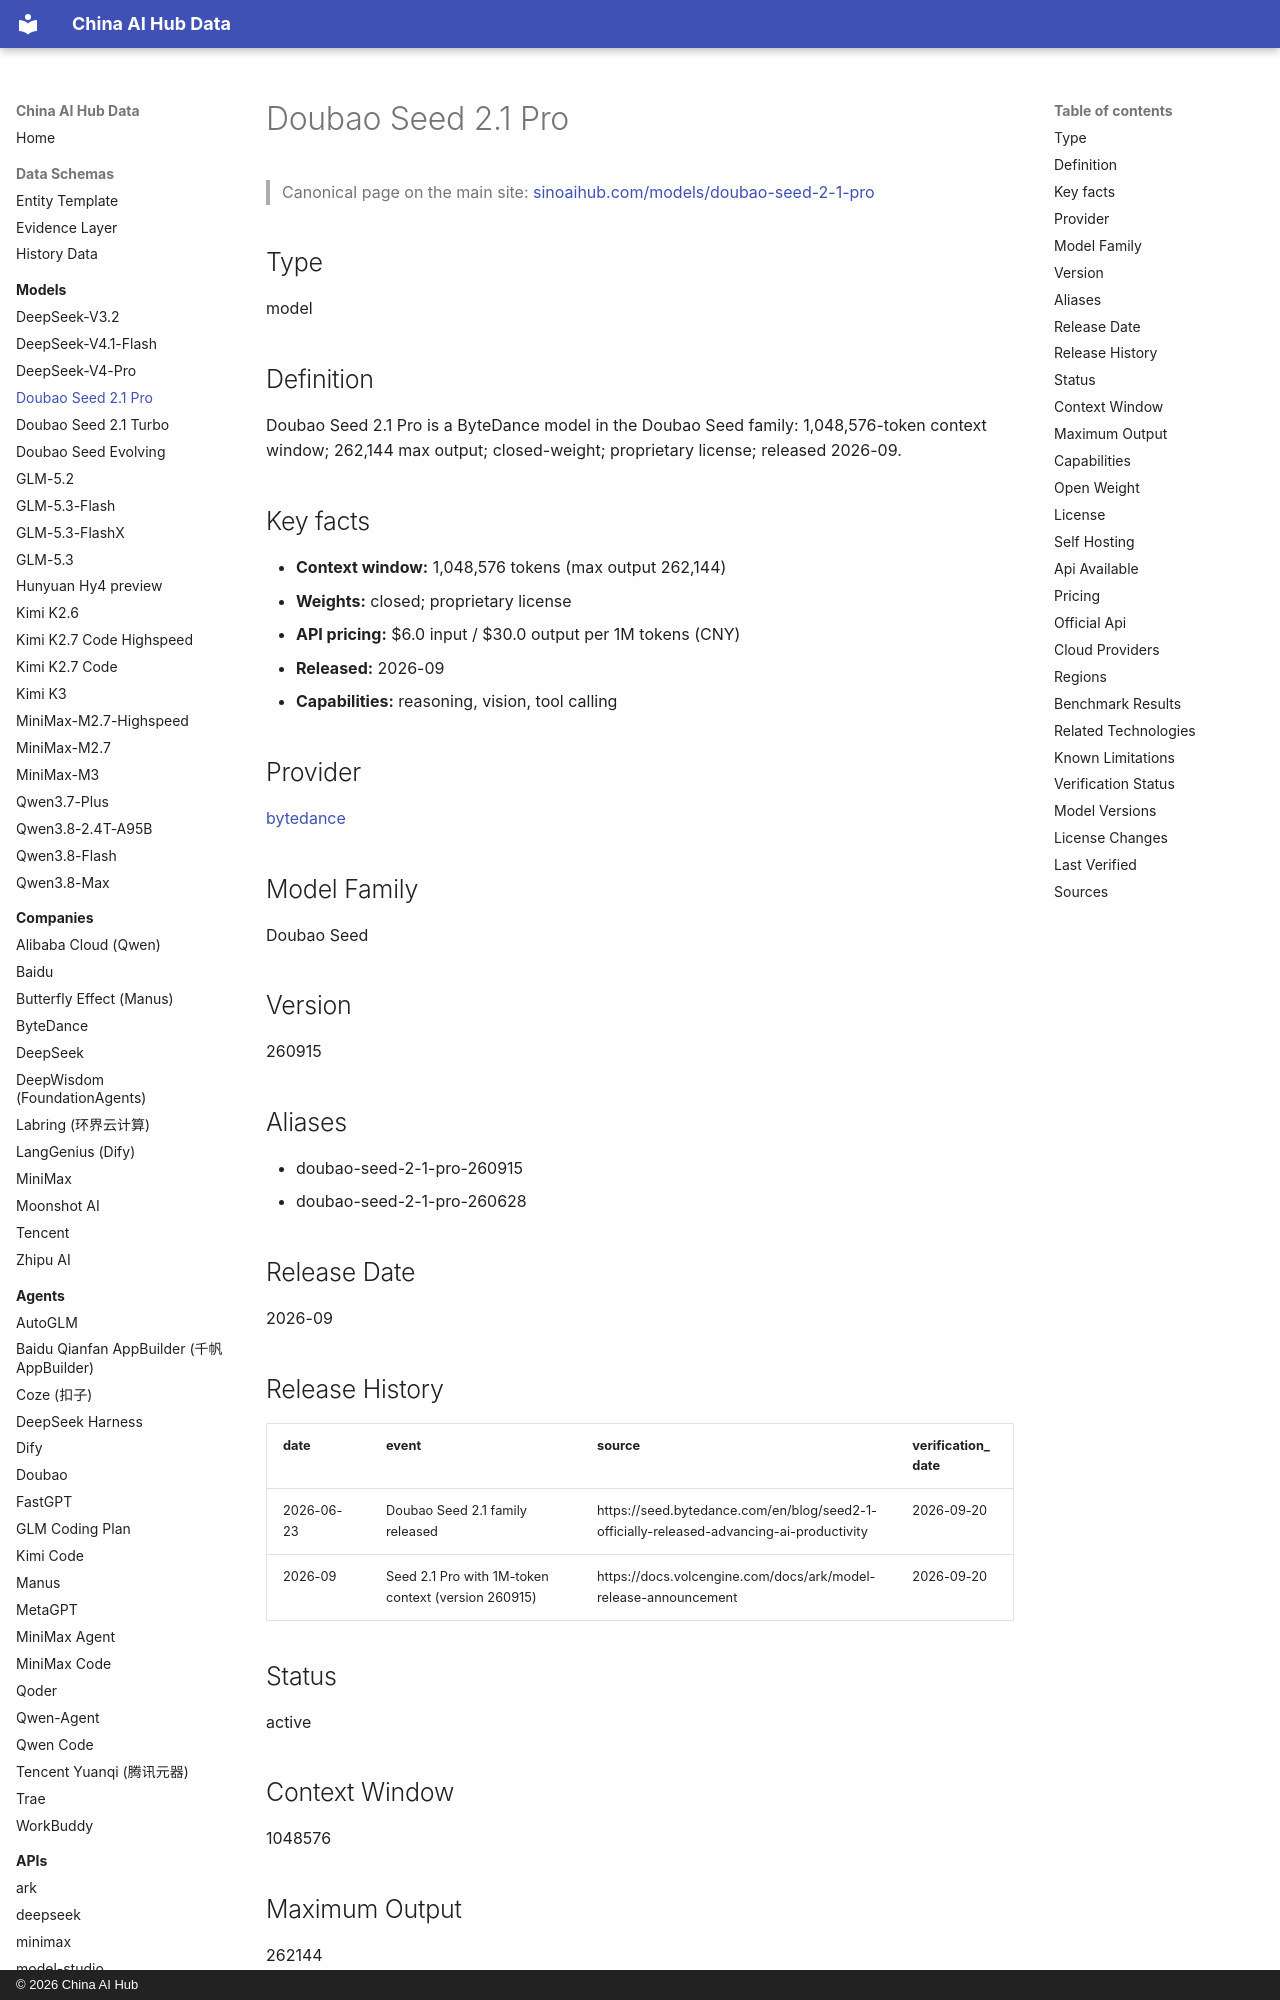

repository: martinxionbiotech-max/china-ai-hub-data · page: models/doubao-seed-2-1-pro/index.html · generator: mkdocs · copyright: © 2026 China AI Hub

# Doubao Seed 2.1 Pro

<script type="application/ld+json">
{
  "@context": "https://schema.org",
  "@graph": [
    {
      "@type": "SoftwareApplication",
      "@id": "https://sinoaihub.com/models/doubao-seed-2-1-pro",
      "name": "Doubao Seed 2.1 Pro",
      "url": "https://sinoaihub.com/models/doubao-seed-2-1-pro",
      "mainEntityOfPage": "https://data.sinoaihub.com/models/doubao-seed-2-1-pro/",
      "provider": {
        "@type": "Organization",
        "name": "ByteDance",
        "@id": "https://sinoaihub.com/companies/bytedance",
        "url": "https://sinoaihub.com/companies/bytedance"
      }
    },
    {
      "@type": "BreadcrumbList",
      "itemListElement": [
        {
          "@type": "ListItem",
          "position": 1,
          "name": "Home",
          "item": "https://data.sinoaihub.com/"
        },
        {
          "@type": "ListItem",
          "position": 2,
          "name": "Models",
          "item": "https://data.sinoaihub.com/models/"
        },
        {
          "@type": "ListItem",
          "position": 3,
          "name": "Doubao Seed 2.1 Pro",
          "item": "https://data.sinoaihub.com/models/doubao-seed-2-1-pro/"
        }
      ]
    }
  ]
}
</script>
> Canonical page on the main site: [sinoaihub.com/models/doubao-seed-2-1-pro](https://sinoaihub.com/models/doubao-seed-2-1-pro)

## Type

model


## Definition

Doubao Seed 2.1 Pro is a ByteDance model in the Doubao Seed family: 1,048,576-token context window; 262,144 max output; closed-weight; proprietary license; released 2026-09.

## Key facts

- **Context window:** 1,048,576 tokens (max output 262,144)
- **Weights:** closed; proprietary license
- **API pricing:** $6.0 input / $30.0 output per 1M tokens (CNY)
- **Released:** 2026-09
- **Capabilities:** reasoning, vision, tool calling

## Provider

[bytedance](../companies/bytedance.md)

## Model Family

Doubao Seed

## Version

260915
